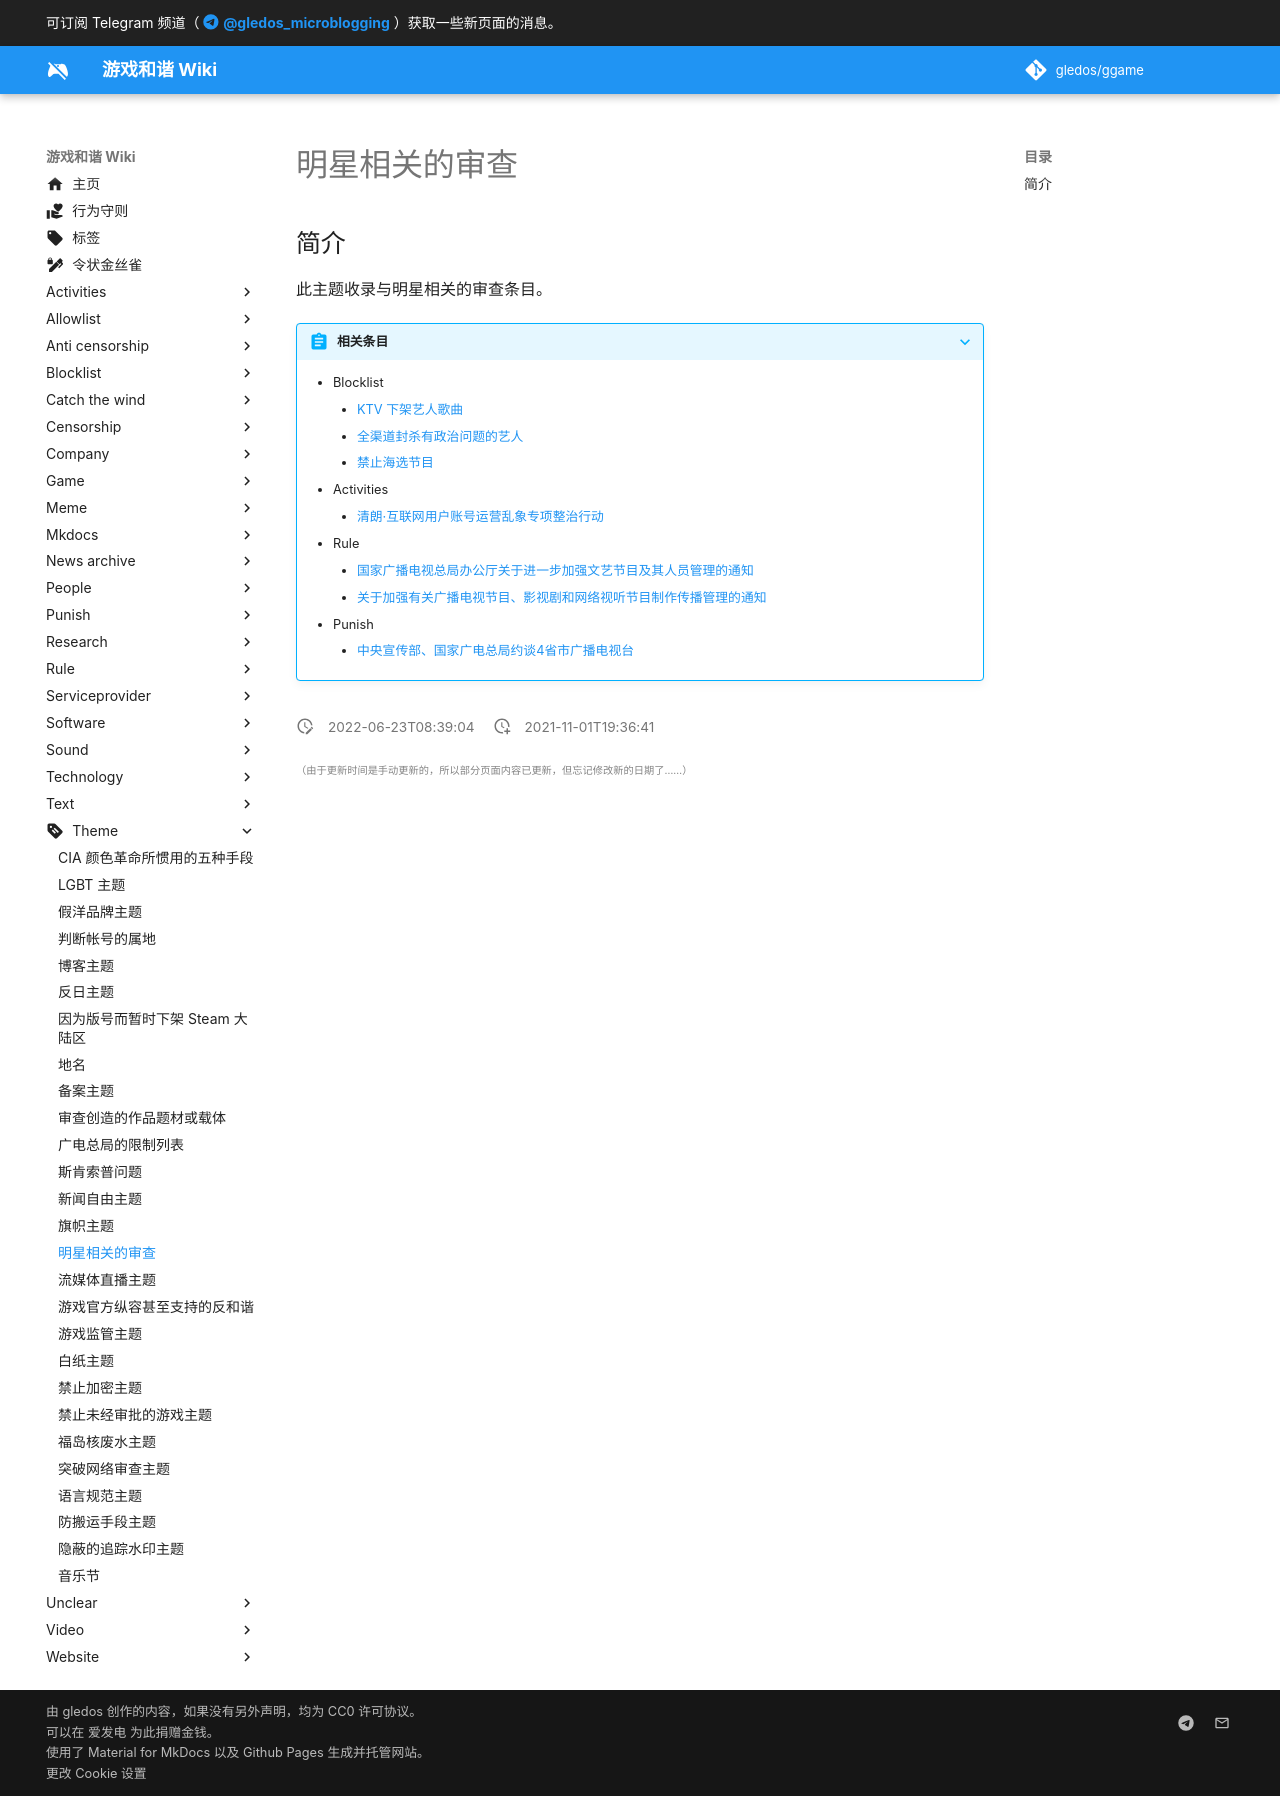

repository: gledos/ggame · page: theme/明星相关的审查.html · generator: mkdocs

---
title: 明星相关的审查
description:
published: true
date: "2022-06-23T08:39:04"
特殊标签标记: #无标签
editor: markdown
dateCreated: "2021-11-01T19:36:41"
---

## 简介

此主题收录与明星相关的审查条目。

> [!abstract]+ 相关条目
>
> +   Blocklist
>     +   [KTV 下架艺人歌曲](/blocklist/KTV_下架艺人歌曲.md)
>     +   [全渠道封杀有政治问题的艺人](/blocklist/全渠道封杀有政治问题的艺人.md)
>     +   [禁止海选节目](/blocklist/禁止海选节目.md)
> +   Activities
>     +   [清朗·互联网用户账号运营乱象专项整治行动](/activities/清朗系列行动.md)
> +   Rule
>     +   [国家广播电视总局办公厅关于进一步加强文艺节目及其人员管理的通知](/rule/国家广播电视总局/办公厅/关于进一步加强文艺节目及其人员管理的通知.md)
>     +   [关于加强有关广播电视节目、影视剧和网络视听节目制作传播管理的通知](/rule/国家新闻出版广电总局/办公厅/关于加强有关广播电视节目、影视剧和网络视听节目制作传播管理的通知.md)
> +   Punish
>     +   [中央宣传部、国家广电总局约谈4省市广播电视台](/punish/中央宣传部、国家广电总局约谈4省市广播电视台.md)
